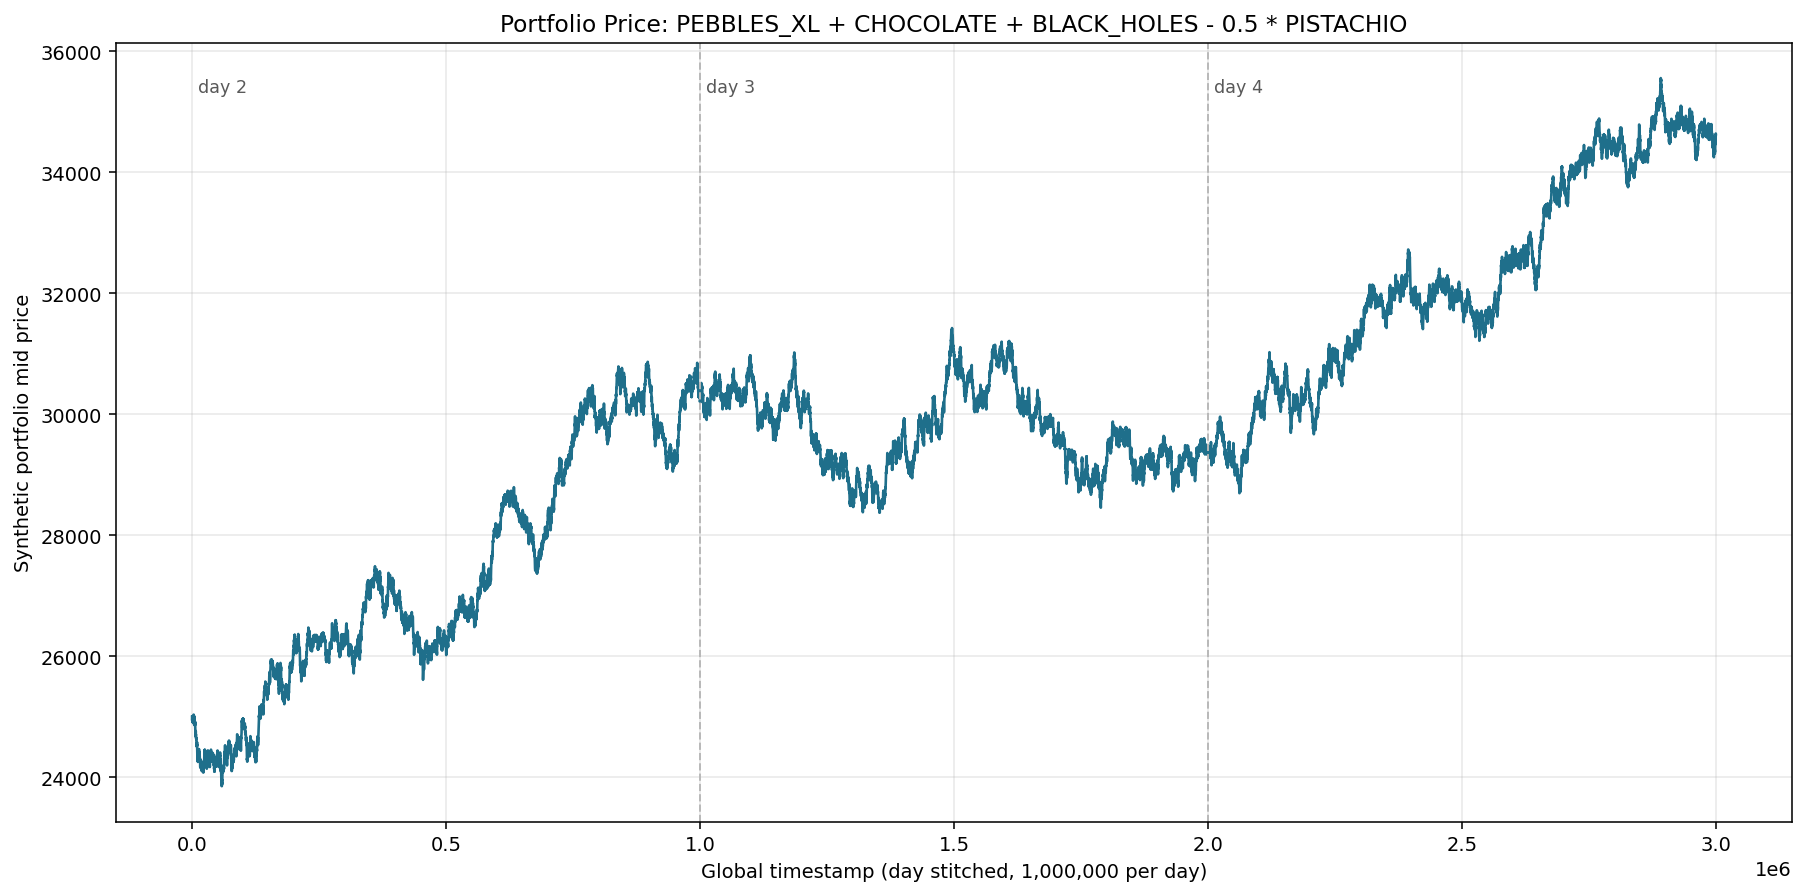

Source data for this figure (header and first rows):
day, timestamp, GALAXY_SOUNDS_BLACK_HOLES, PEBBLES_XL, SNACKPACK_CHOCOLATE, SNACKPACK_PISTACHIO, global_time, portfolio_price, portfolio_change
2, 0, 10000, 10000, 10000, 10000, 0, 25000, 0.0
2, 100, 10008, 9960, 10008, 9998, 100, 24977, -23.25
2, 200, 10002, 9928, 10008, 10000, 200, 24938, -61.75
2, 300, 10000, 9949, 10012, 10000, 300, 24961, -38.75
2, 400, 10006, 9948, 10012, 9988, 400, 24971, -28.75
2, 500, 10012, 9972, 10016, 9986, 500, 25006, 6.25
2, 600, 10002, 9950, 10000, 9982, 600, 24959, -40.75
2, 700, 9988, 9920, 10002, 9982, 700, 24920, -79.75
2, 800, 9982, 9928, 10006, 9984, 800, 24924, -75.75
2, 900, 9974, 9962, 10014, 9982, 900, 24958, -42.5
2, 1000, 9968, 9928, 10010, 9982, 1000, 24917, -83.25
2, 1100, 9982, 9950, 10010, 9978, 1100, 24953, -46.75
2, 1200, 9972, 9916, 10012, 9980, 1200, 24912, -88.25
2, 1300, 9976, 9924, 10012, 9976, 1300, 24923, -76.75
2, 1400, 9972, 9956, 10014, 9980, 1400, 24954, -46.25
2, 1500, 9968, 9944, 10012, 9984, 1500, 24933, -67.25
2, 1600, 9962, 9956, 10012, 9988, 1600, 24936, -63.75
2, 1700, 9976, 9948, 10014, 9984, 1700, 24944, -55.75
2, 1800, 9964, 9944, 10002, 9992, 1800, 24915, -85.25
2, 1900, 9972, 9946, 9994, 9988, 1900, 24919, -81.25
2, 2000, 9946, 9974, 9996, 9992, 2000, 24921, -78.75
2, 2100, 9942, 9950, 10002, 9998, 2100, 24893, -106.8
2, 2200, 9946, 9964, 10010, 9994, 2200, 24922, -78.25
2, 2300, 9928, 9972, 10012, 10000, 2300, 24910, -89.75
2, 2400, 9942, 10010, 10006, 9992, 2400, 24962, -37.75
2, 2500, 9920, 10014, 10008, 9996, 2500, 24943, -56.75
2, 2600, 9918, 10066, 9998, 9998, 2600, 24983, -17.25
2, 2700, 9920, 10049, 9998, 10002, 2700, 24965, -35.25
2, 2800, 9918, 10086, 9994, 10000, 2800, 24998, -2.25
2, 2900, 9924, 10060, 9986, 9996, 2900, 24973, -27.25
2, 3000, 9924, 10091, 9974, 9992, 3000, 24993, -6.75
2, 3100, 9924, 10128, 9978, 9992, 3100, 25035, 34.75
2, 3200, 9912, 10084, 9980, 9986, 3200, 24982, -18.25
2, 3300, 9910, 10094, 9980, 9984, 3300, 24993, -7.25
2, 3400, 9910, 10094, 9984, 9992, 3400, 24992, -7.75
2, 3500, 9906, 10092, 9986, 9986, 3500, 24992, -7.75
2, 3600, 9912, 10092, 9978, 9992, 3600, 24987, -12.75
2, 3700, 9910, 10108, 9976, 9990, 3700, 24998, -1.75
2, 3800, 9902, 10086, 9986, 9982, 3800, 24981, -18.75
2, 3900, 9888, 10036, 9988, 9986, 3900, 24919, -80.75
2, 4000, 9898, 10064, 9990, 9992, 4000, 24956, -43.75
2, 4100, 9888, 10074, 9988, 9984, 4100, 24957, -42.75
2, 4200, 9890, 10084, 9990, 9992, 4200, 24967, -33.25
2, 4300, 9884, 10100, 9990, 9994, 4300, 24978, -22.25
2, 4400, 9888, 10068, 9980, 9996, 4400, 24938, -61.75
2, 4500, 9900, 10070, 9982, 9990, 4500, 24956, -44.25
2, 4600, 9912, 10064, 9978, 9988, 4600, 24959, -41.25
2, 4700, 9914, 10108, 9980, 9990, 4700, 25007, 6.75
2, 4800, 9898, 10096, 9982, 9986, 4800, 24983, -16.75
2, 4900, 9904, 10050, 9976, 9978, 4900, 24941, -58.75
2, 5000, 9897, 10058, 9976, 9974, 5000, 24944, -55.75
2, 5100, 9884, 10006, 9964, 9975, 5100, 24866, -134.0
2, 5200, 9878, 10028, 9970, 9974, 5200, 24888, -111.8
2, 5300, 9872, 10032, 9956, 9976, 5300, 24872, -128.2
2, 5400, 9868, 10014, 9956, 9968, 5400, 24855, -144.8
2, 5500, 9884, 10034, 9960, 9972, 5500, 24891, -108.8
2, 5600, 9888, 10061, 9942, 9986, 5600, 24899, -101.2
2, 5700, 9882, 10040, 9940, 9980, 5700, 24873, -127.2
2, 5800, 9885, 10028, 9940, 9980, 5800, 24863, -137.2
2, 5900, 9896, 10016, 9942, 9976, 5900, 24865, -135.2
... 29,940 more rows
